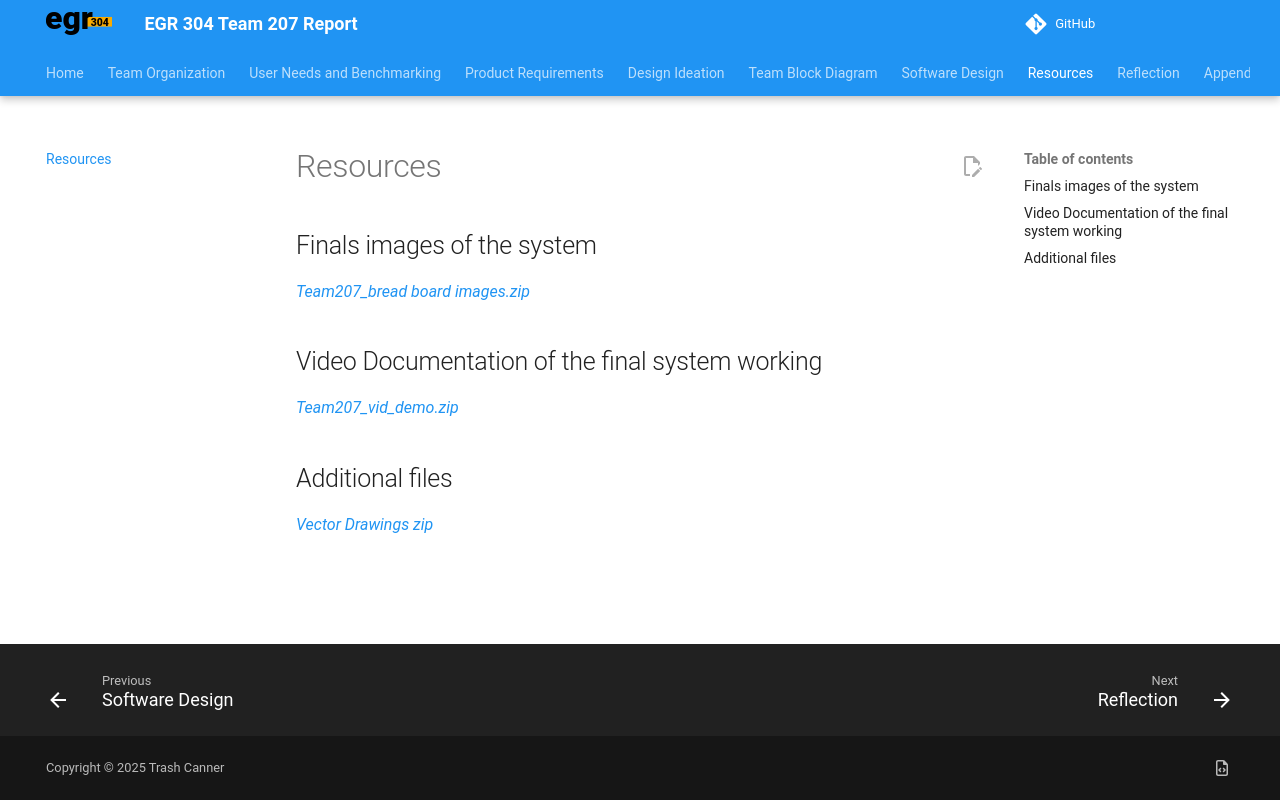

repository: ASU-EGR304-2025-F-207/ASU-EGR304-2025-F-207.github.io · page: 08-Resources/index.html · generator: mkdocs

# Resources

## Finals images of the system

[Team207_bread board images.zip](https://github.com/user-attachments/files/24048305/Team207_images.zip)

## Video Documentation of the final system working

[Team207_vid_demo.zip](https://github.com/user-attachments/files/24048289/Team207_vid_demo.zip)

## Additional files

[Vector Drawings zip](https://github.com/user-attachments/files/24048203/svg_304.zip)
